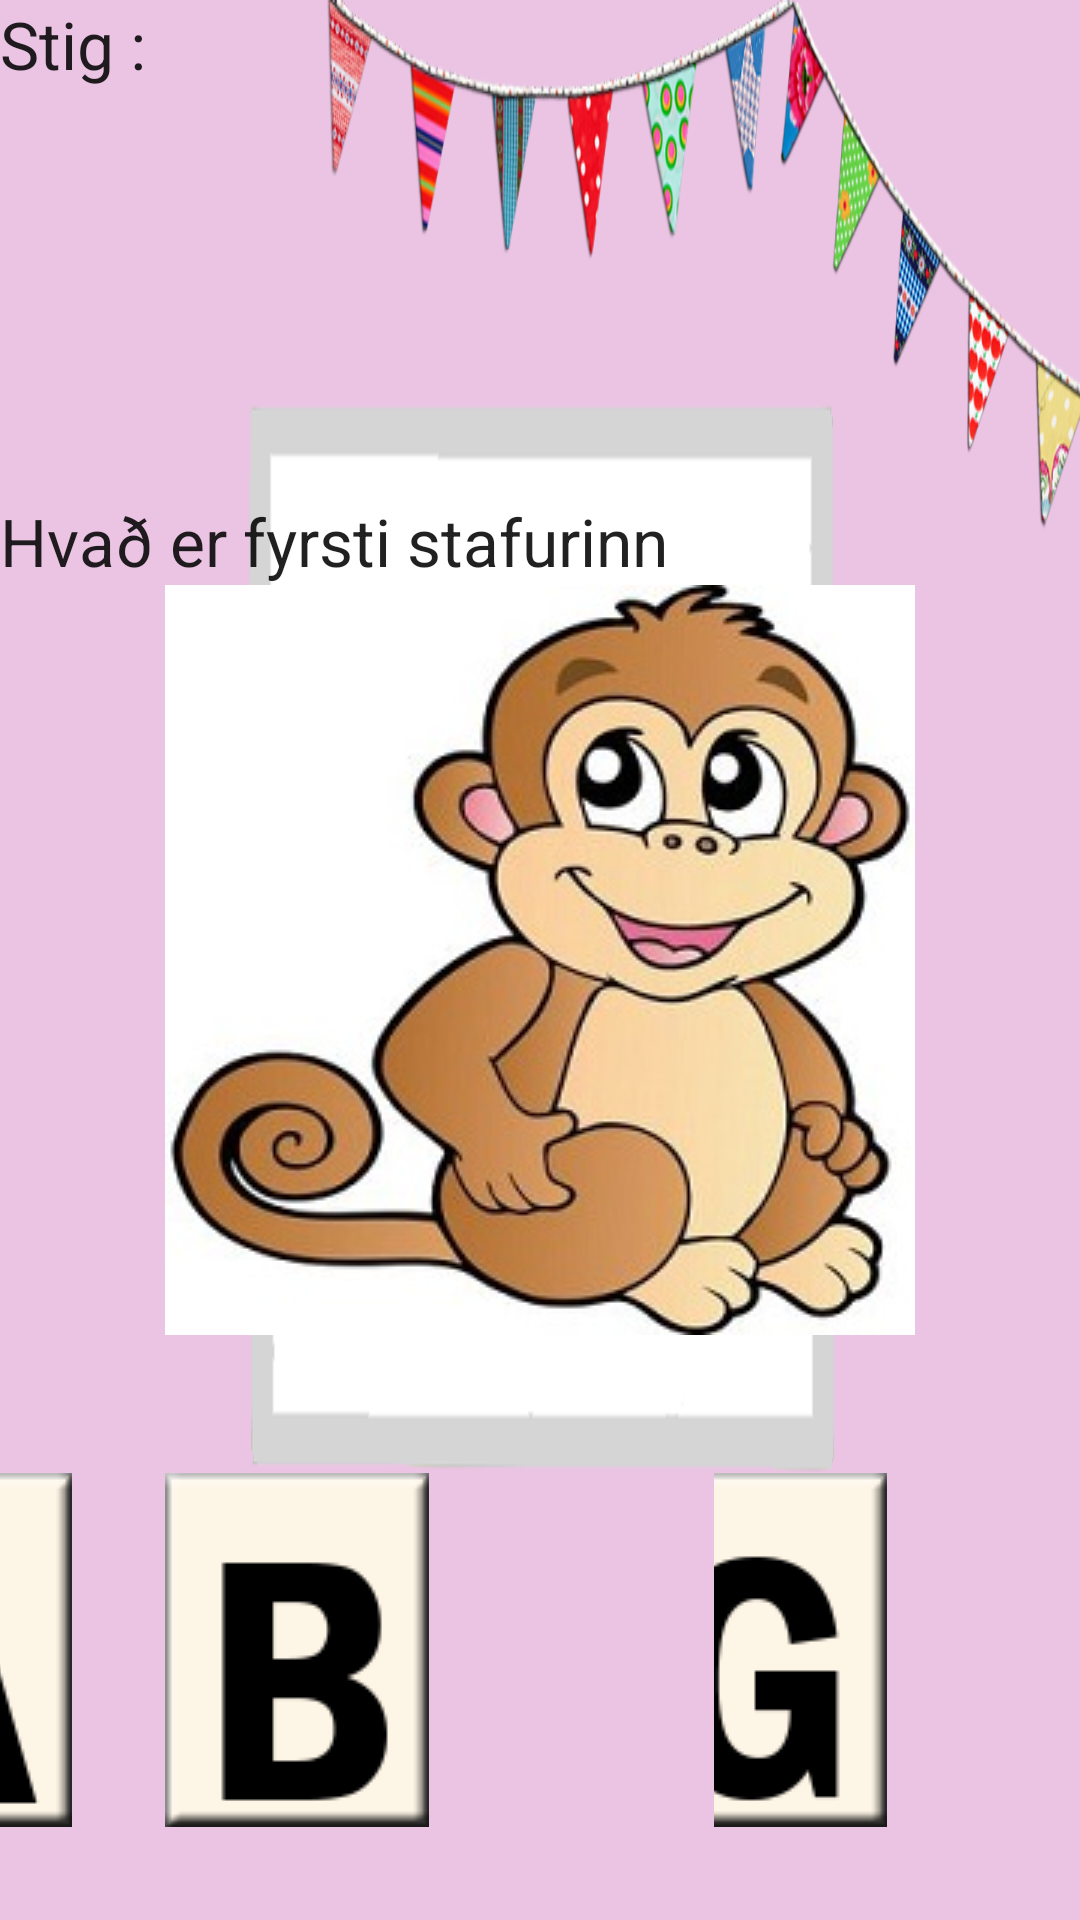

The Android layout XML behind this screen, and the referenced resources:
<!-- AndroidManifest.xml: application theme AppTheme -->
<!-- res/layout/activity_spelling_game.xml -->
<RelativeLayout
    xmlns:android="http://schemas.android.com/apk/res/android"
    xmlns:tools="http://schemas.android.com/tools"
    android:layout_width="fill_parent"
    android:layout_height="match_parent"
    android:layout_alignParentTop="true"
    android:background="@drawable/bl1l"
    tools:context="gl.giskaland.SpellingGame"
    android:orientation="vertical">

        <TextView
            android:layout_width="wrap_content"
            android:layout_height="wrap_content"
            android:textAppearance="?android:attr/textAppearanceLarge"
            android:text="@string/score"
            android:id="@+id/TextSpellingLevel1Score"
            android:background="@android:color/transparent" />

        <ImageButton
            android:layout_width="wrap_content"
            android:layout_height="wrap_content"
            android:id="@+id/IMGspelling"
            android:src="@drawable/api"
            android:background="@android:color/transparent"
            android:layout_centerVertical="true"
            android:layout_centerHorizontal="true" />

                <ImageButton
                    android:layout_width="wrap_content"
                    android:layout_height="wrap_content"
                    android:id="@+id/SpellingOut1"
                    android:src="@drawable/sa"
                    android:background="@android:color/transparent"
                    android:paddingRight="95dp"
                    android:layout_alignParentBottom="true"
                    android:layout_toLeftOf="@+id/IMGspelling"
                    android:layout_toStartOf="@+id/IMGspelling"
                    android:layout_marginBottom="31dp" />

                <ImageButton
                    android:layout_width="wrap_content"
                    android:layout_height="wrap_content"
                    android:id="@+id/SpellingOut2"
                    android:src="@drawable/sb"
                    android:background="@android:color/transparent"
                    android:layout_alignTop="@+id/SpellingOut1"
                    android:layout_toRightOf="@+id/SpellingOut1"
                    android:layout_toEndOf="@+id/SpellingOut1"
                    android:paddingRight="95dp" />

                <ImageButton
                    android:layout_width="wrap_content"
                    android:layout_height="wrap_content"
                    android:id="@+id/SpellingOut3"
                    android:src="@drawable/sg"
                    android:background="@android:color/transparent"
                    android:layout_alignTop="@+id/SpellingOut2"
                    android:layout_toRightOf="@+id/SpellingOut2"
                    android:layout_toEndOf="@+id/SpellingOut2"
                    android:paddingRight="95dp" />

                <ImageButton
                    android:layout_width="wrap_content"
                    android:layout_height="wrap_content"
                    android:id="@+id/SpellingOut4"
                    android:src="@drawable/sf"
                    android:background="@android:color/transparent"
                    android:layout_alignTop="@+id/SpellingOut3"
                    android:layout_toRightOf="@+id/SpellingOut3"
                    android:layout_toEndOf="@+id/SpellingOut3" />

    <TextView
        android:layout_width="wrap_content"
        android:layout_height="wrap_content"
        android:textAppearance="?android:attr/textAppearanceLarge"
        android:text="@string/Firstletter"
        android:id="@+id/textView4"
        android:layout_above="@+id/IMGspelling"
        android:layout_alignParentLeft="true"
        android:layout_alignParentStart="true" />

</RelativeLayout>
<!-- resources referenced by this layout -->
<resources>
  <!-- drawable api: jpg bitmap (drawable-mdpi, 27633 bytes) -->
  <!-- drawable bl1l: png bitmap (drawable-mdpi, 85799 bytes) -->
  <!-- drawable sa: png bitmap (drawable-mdpi, 4817 bytes) -->
  <!-- drawable sb: png bitmap (drawable-mdpi, 4713 bytes) -->
  <!-- drawable sf: png bitmap (drawable-mdpi, 3422 bytes) -->
  <!-- drawable sg: png bitmap (drawable-mdpi, 5395 bytes) -->
  <string name="Firstletter">Hvað er fyrsti stafurinn</string>
  <string name="score">Stig : </string>
  <style name="AppTheme" parent="Theme.AppCompat.Light.DarkActionBar">
          
      </style>
</resources>
